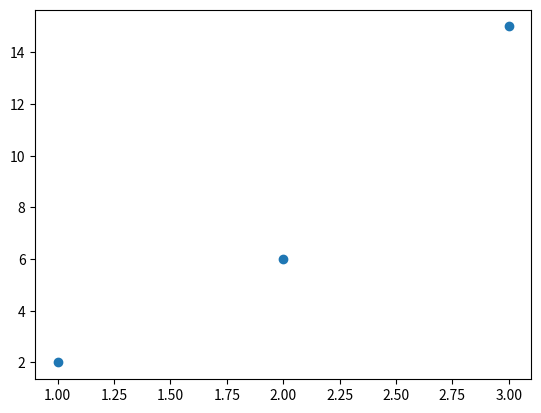

Write the Python code that produced this figure.
import matplotlib.pyplot as plt


def costFunctionCalc(aDictOfPoints, thetaParam):
    """
    Takes a dictionary of points x:y and a thetaParameters
    and returns a single floating point value costVal
    """
    totalPoints = len(aDictOfPoints)
    sumOfSquareDiffs = 0

    # Get the sum of squared differences
    for x, y in aDictOfPoints.items():
        # Get height difference squared
        squareDiff = (x * thetaParam - y) ** 2 # ((x * theta1) - y)
        sumOfSquareDiffs += squareDiff

    costVal = sumOfSquareDiffs / (2 * totalPoints)
    return costVal


def generateCostValueList(dictOfPoints):
    """
    Creates cost values given a dictionary of points x:y and returns a list of cost values
    """
    listOfCostVals = []
    theta = -0.5
    while(theta <= 1):
        listOfCostVals.append(costFunctionCalc(dictOfPoints, theta))
        theta += 0.5
    return listOfCostVals


def dictToList(aDictionaryOfPoints, getKeys = False):
    """
    Uses a dictionary to generate a list of data points.
    getKeys == True will provide a list of data using the keys of the dictionary
    getKeys == False will provide a list of data using the values of the dictionary
    """
    values = []
    for x, y in aDictionaryOfPoints.items():
        if(getKeys):
            values.append(x)
        else:
            values.append(y)
    return values


def get_gradient_at_b(x, y, m, b):
  '''
  x == set of inputs
  y == set of real outputs
  m == gradient guess
  b == intercept guess
  '''
  b_gradient = -1
  if len(x) == len(y):
    diff = 0
    for index in enumerate(x):
      # Sum of all differences, yi - (mxi + b)
      diff += (y[index] - (m * x[index] + b))
    b_gradient = (-2/len(x)) * diff

  return b_gradient


def main():
    # Creating a set of points
    pointDict = {1:2,
                 2:6,
                 3:15}
    thetaVal = 0.5

    # List format
    x = dictToList(pointDict, getKeys=True)
    y = dictToList(pointDict)
    print(f"X Values: {x}\nY Values: {y}\n")

    plt.plot(x, y, "o")
    plt.show()

    # Using the cost function calculator
    costVal = costFunctionCalc(pointDict, thetaVal)
    

    print(f"Cost value of {thetaVal}: {costVal}")

    

if __name__=='__main__':
    main()